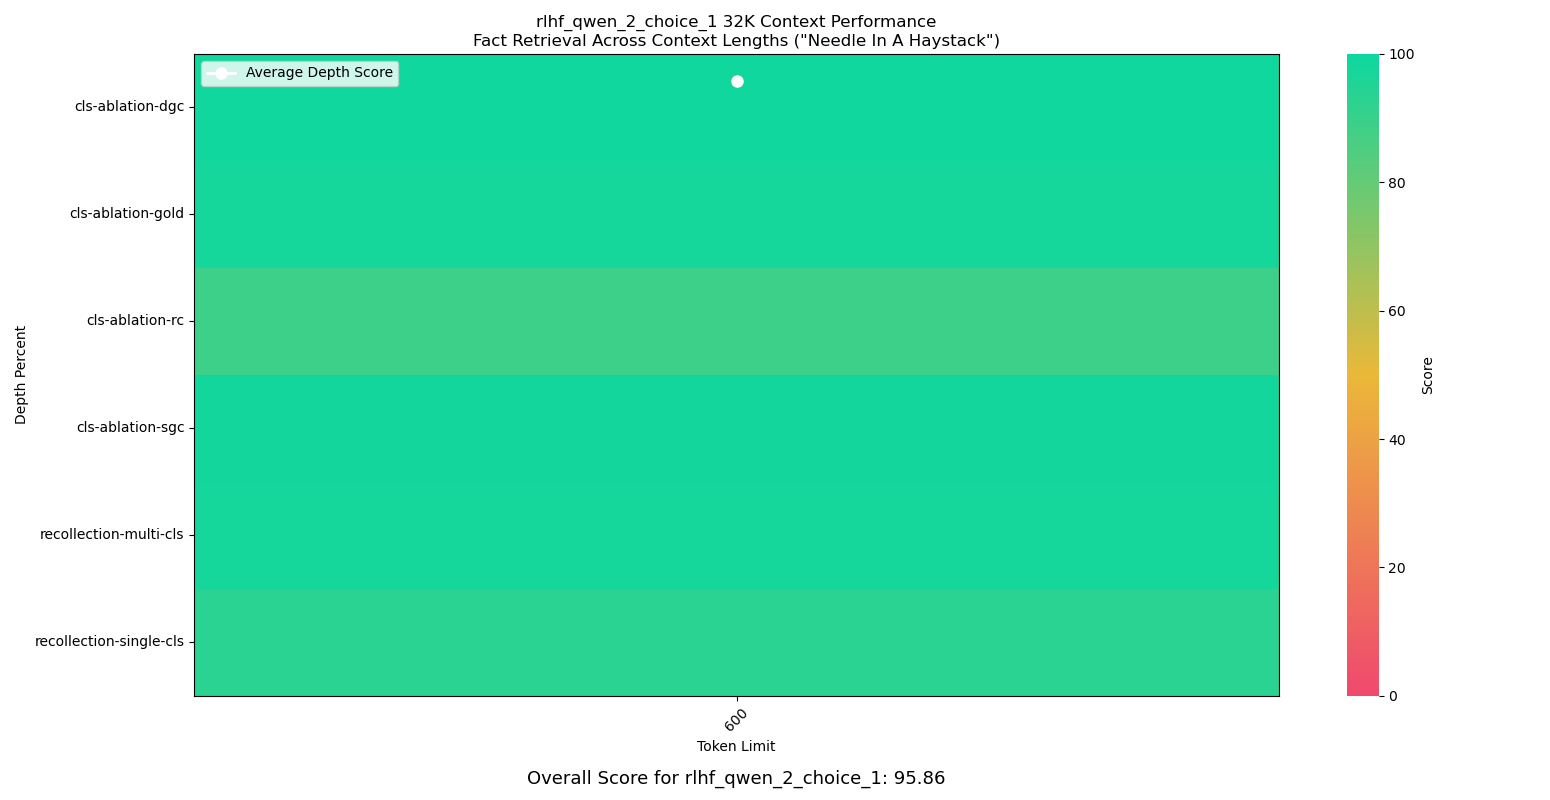

The table this chart was drawn from, first rows:
dataset, model
MT_Eval_Length600Depthcls-ablation-dgc, 99.0
MT_Eval_Length600Depthcls-ablation-gold, 98.0
MT_Eval_Length600Depthcls-ablation-rc, 89.0
MT_Eval_Length600Depthcls-ablation-sgc, 98.17
MT_Eval_Length600Depthrecollection-multi…, 98.0
MT_Eval_Length600Depthrecollection-singl…, 92.98
